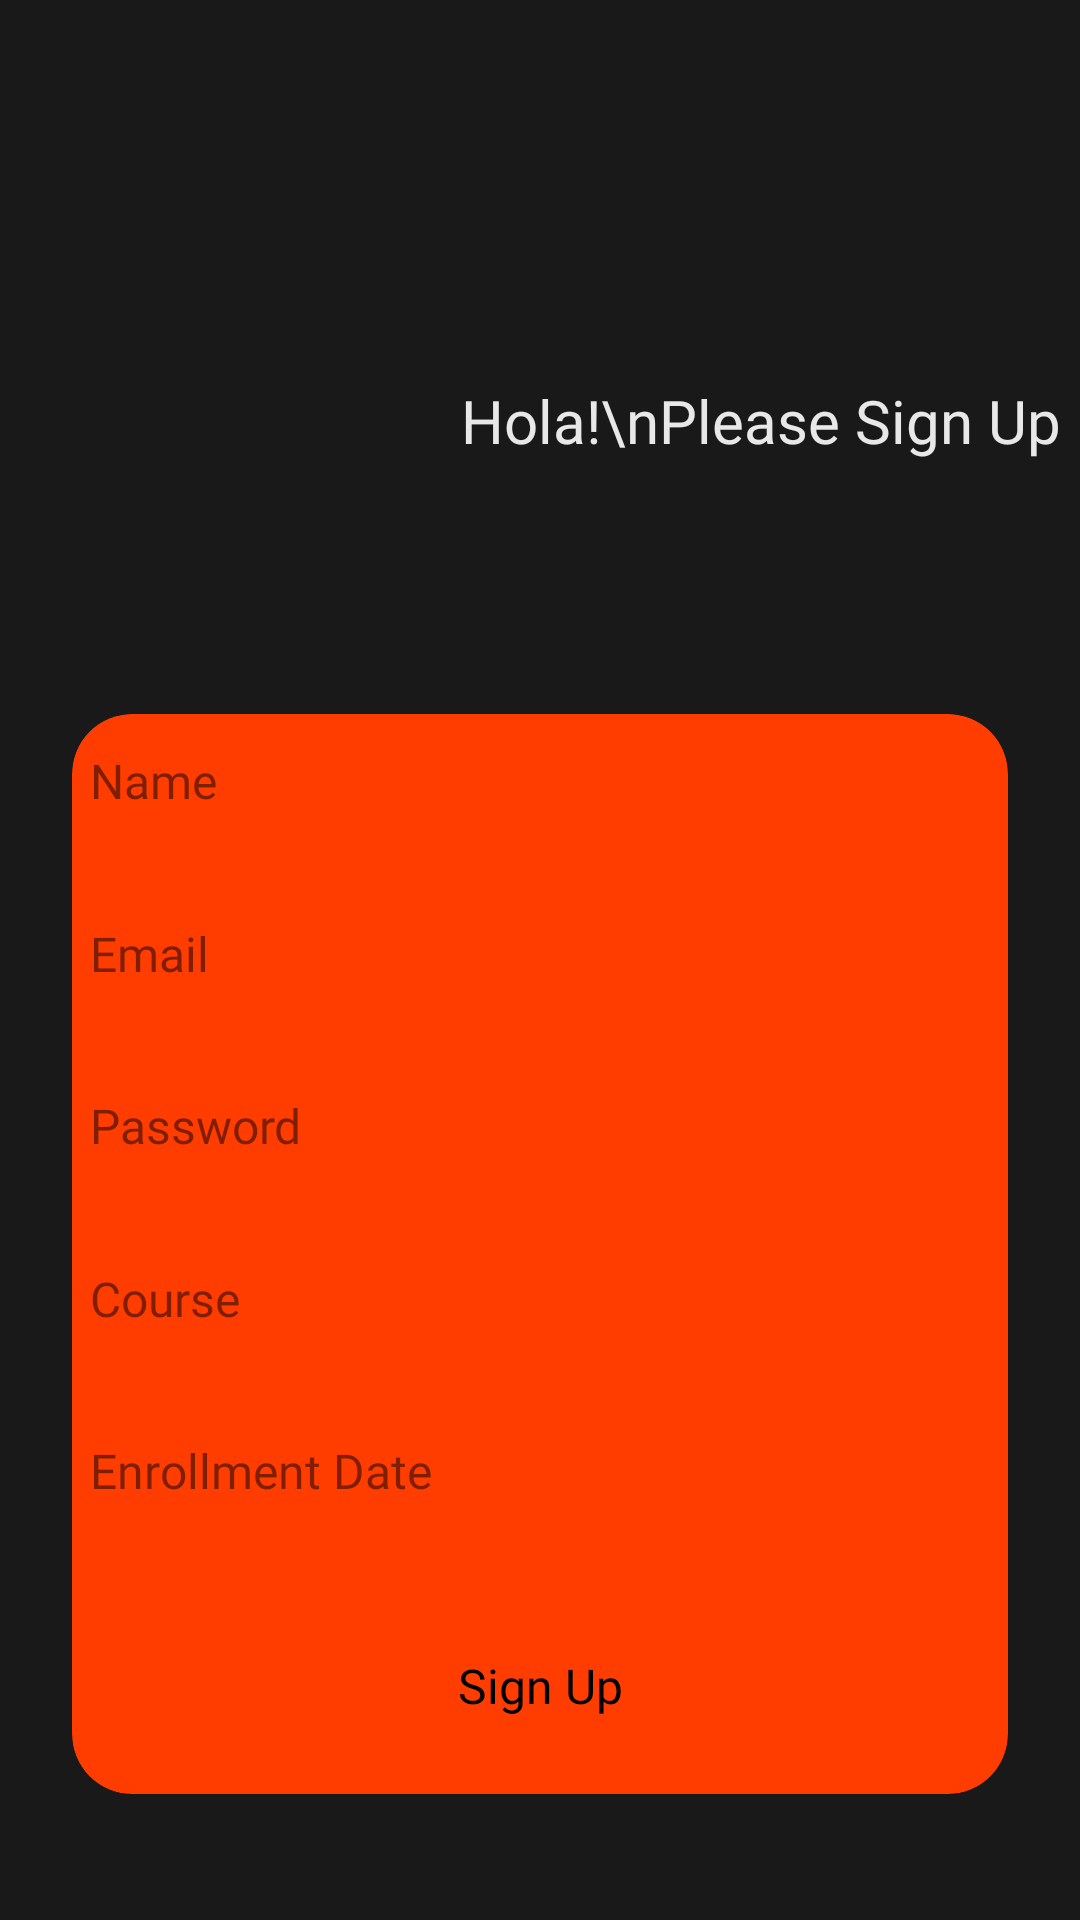

Write the Android layout XML for this screen, with the resource values it uses.
<!-- AndroidManifest.xml: application theme Theme.BusyBeeParent -->
<!-- res/layout/activity_sign_up.xml -->
<?xml version="1.0" encoding="utf-8"?>
<androidx.constraintlayout.widget.ConstraintLayout xmlns:android="http://schemas.android.com/apk/res/android"
    xmlns:app="http://schemas.android.com/apk/res-auto"
    xmlns:tools="http://schemas.android.com/tools"
    android:layout_width="match_parent"
    android:layout_height="match_parent"
    tools:context=".SignUpActivity"
    android:background="#E6000000">

    <androidx.cardview.widget.CardView
        android:id="@+id/cv_credentials"
        android:layout_width="wrap_content"
        android:layout_height="360dp"
        android:paddingTop="5dp"
        android:paddingLeft="5dp"
        android:paddingRight="5dp"
        android:paddingBottom="5dp"
        android:backgroundTint="#FF3D00"
        android:padding="20dp"
        app:cardCornerRadius="20dp"
        app:layout_constraintBottom_toBottomOf="parent"
        app:layout_constraintEnd_toEndOf="parent"
        app:layout_constraintStart_toStartOf="parent"
        app:layout_constraintTop_toTopOf="parent"
        app:layout_constraintVertical_bias="0.85">

        <androidx.constraintlayout.widget.ConstraintLayout
            android:layout_width="match_parent"
            android:layout_height="match_parent">


            <EditText
                android:id="@+id/et_parentName"
                android:layout_width="300dp"
                android:layout_height="40dp"
                android:layout_gravity="center"
                android:layout_margin="6dp"
                android:backgroundTint="#80000000"
                android:textColorHint="#80000000"
                android:fontFamily="@font/alata"
                android:textSize="16sp"
                android:hint="Name"
                app:layout_constraintBottom_toTopOf="@+id/et_email"
                app:layout_constraintEnd_toEndOf="parent"
                app:layout_constraintStart_toStartOf="parent"
                app:layout_constraintTop_toTopOf="parent" />
            <EditText
                android:id="@+id/et_email"
                android:layout_width="300dp"
                android:layout_height="40dp"
                android:layout_margin="6dp"
                android:textSize="16sp"
                android:layout_gravity="center"
                android:fontFamily="@font/alata"
                android:textColorHint="#80000000"
                app:layout_constraintTop_toBottomOf="@+id/et_parentName"
                app:layout_constraintEnd_toEndOf="parent"
                app:layout_constraintStart_toStartOf="parent"
                android:backgroundTint="#80000000"
                app:layout_constraintBottom_toTopOf="@+id/et_pass"
                android:hint="Email"
                />
            <EditText
                android:id="@+id/et_pass"
                android:inputType="textPassword"
                android:layout_width="300dp"
                android:layout_height="40dp"
                android:layout_gravity="center"
                android:textSize="16sp"
                android:layout_margin="6dp"
                android:fontFamily="@font/alata"
                android:textColorHint="#80000000"
                app:layout_constraintTop_toBottomOf="@+id/et_email"
                app:layout_constraintEnd_toEndOf="parent"
                app:layout_constraintStart_toStartOf="parent"
                android:backgroundTint="#80000000"
                app:layout_constraintBottom_toTopOf="@+id/et_childName"
                android:hint="Password"
                />

            <EditText
                android:id="@+id/et_childName"
                android:layout_width="300dp"
                android:layout_height="40dp"
                android:textSize="16sp"
                android:layout_gravity="center"
                android:layout_margin="6dp"
                android:fontFamily="@font/alata"
                android:textColorHint="#80000000"
                app:layout_constraintTop_toBottomOf="@+id/et_pass"
                app:layout_constraintEnd_toEndOf="parent"
                app:layout_constraintStart_toStartOf="parent"
                android:backgroundTint="#80000000"
                app:layout_constraintBottom_toTopOf="@+id/et_DOB"
                android:hint="Course"
                />
            <EditText
                android:id="@+id/et_DOB"
                android:layout_width="300dp"
                android:layout_height="40dp"
                android:textSize="16sp"
                android:layout_margin="6dp"
                android:clickable="false"
                android:cursorVisible="false"
                android:focusable="false"
                android:focusableInTouchMode="false"
                android:fontFamily="@font/alata"
                android:textColorHint="#80000000"
                android:backgroundTint="#80000000"
                android:layout_gravity="center"
                app:layout_constraintTop_toBottomOf="@+id/et_childName"
                app:layout_constraintEnd_toEndOf="parent"
                app:layout_constraintStart_toStartOf="parent"
                app:layout_constraintBottom_toTopOf="@+id/button_signup"
                android:hint="Enrollment Date"
                />

            <Button
                android:id="@+id/button_signup"
                android:layout_width="wrap_content"
                android:layout_height="wrap_content"
                android:layout_gravity="center"
                android:textSize="16sp"
                android:layout_margin="10dp"
                android:text="Sign Up"
                android:textAllCaps="false"
                android:padding="10dp"
                app:layout_constraintTop_toBottomOf="@+id/et_DOB"
                app:layout_constraintBottom_toBottomOf="parent"
                app:layout_constraintEnd_toEndOf="parent"
                app:layout_constraintStart_toStartOf="parent"
                android:fontFamily="@font/alata"
                />
        </androidx.constraintlayout.widget.ConstraintLayout>


    </androidx.cardview.widget.CardView>

    <ImageView
        android:id="@+id/imageView"
        android:layout_width="194dp"
        android:layout_height="281dp"
        android:src="@drawable/student"
        app:layout_constraintBottom_toTopOf="@+id/cv_credentials"
        app:layout_constraintEnd_toEndOf="parent"
        app:layout_constraintHorizontal_bias="0.1"
        app:layout_constraintStart_toStartOf="parent"
        app:layout_constraintTop_toTopOf="parent"
        app:layout_constraintVertical_bias="0.6" />

    <TextView
        android:id="@+id/textView"
        android:layout_width="wrap_content"
        android:layout_height="wrap_content"
        android:fontFamily="@font/amarante"
        android:text="Hola!\nPlease Sign Up below "
        android:textAlignment="center"
        android:textColor="#E6FFFFFF"
        android:textSize="20sp"
        app:layout_constraintBottom_toTopOf="@+id/cv_credentials"
        app:layout_constraintEnd_toEndOf="parent"

        app:layout_constraintStart_toEndOf="@+id/imageView"
        app:layout_constraintTop_toTopOf="parent"
        app:layout_constraintVertical_bias="0.6" />


</androidx.constraintlayout.widget.ConstraintLayout>
<!-- resources referenced by this layout -->
<resources>

</resources>
